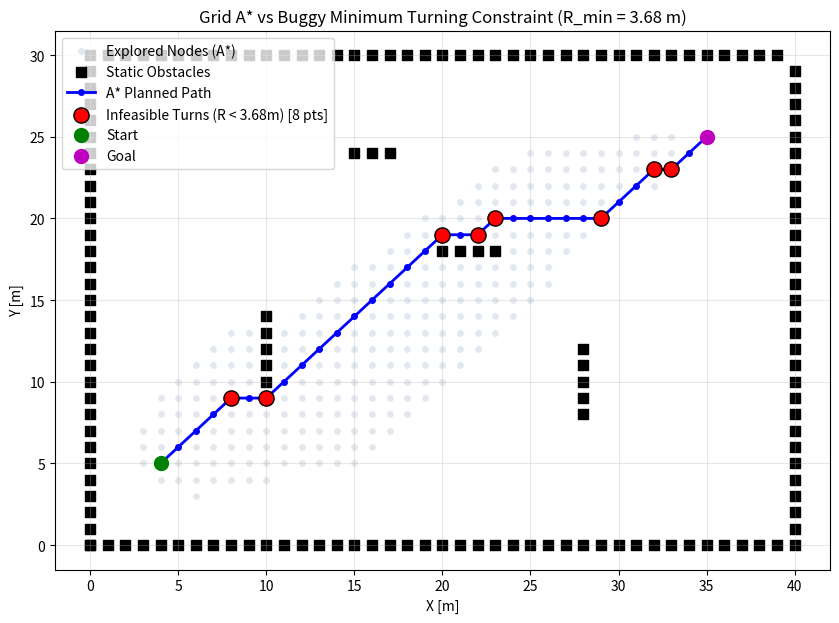

The matplotlib source for this figure:
import numpy as np
import matplotlib.pyplot as plt
import heapq

# -------------------------------------------------------------
# 1. 2D Grid A* Implementation (Part B d)
# -------------------------------------------------------------
class Node:
    def __init__(self, x, y, cost, parent_idx):
        self.x = x
        self.y = y
        self.cost = cost
        self.parent_idx = parent_idx

    def __lt__(self, other):
        return self.cost < other.cost

def a_star_planning(ox, oy, reso, start, goal, grid_bounds):
    """
    ox, oy: Obstacle x and y positions
    reso: Grid resolution in meters
    start: [sx, sy]
    goal: [gx, gy]
    grid_bounds: [min_x, max_x, min_y, max_y]
    """
    min_x, max_x, min_y, max_y = grid_bounds
    x_width = int(round((max_x - min_x) / reso))
    y_width = int(round((max_y - min_y) / reso))

    # Obstacle map
    obmap = np.zeros((x_width, y_width), dtype=bool)
    for ix, iy in zip(ox, oy):
        idx_x = int(round((ix - min_x) / reso))
        idx_y = int(round((iy - min_y) / reso))
        if 0 <= idx_x < x_width and 0 <= idx_y < y_width:
            obmap[idx_x, idx_y] = True

    # 8-connected motion primitives: [dx, dy, cost]
    motion = [
        [1, 0, 1.0], [0, 1, 1.0], [-1, 0, 1.0], [0, -1, 1.0],
        [1, 1, np.sqrt(2)], [1, -1, np.sqrt(2)], [-1, 1, np.sqrt(2)], [-1, -1, np.sqrt(2)]
    ]

    sx_idx = int(round((start[0] - min_x) / reso))
    sy_idx = int(round((start[1] - min_y) / reso))
    gx_idx = int(round((goal[0] - min_x) / reso))
    gy_idx = int(round((goal[1] - min_y) / reso))

    start_node = Node(sx_idx, sy_idx, 0.0, -1)
    
    open_set = []
    # priority: cost + heuristic
    heapq.heappush(open_set, (np.hypot(sx_idx - gx_idx, sy_idx - gy_idx), 0, start_node))
    closed_set = {}
    explored_nodes = []

    node_count = 0
    while open_set:
        _, current_id, current = heapq.heappop(open_set)
        curr_key = (current.x, current.y)

        if curr_key in closed_set:
            continue
        closed_set[curr_key] = current
        explored_nodes.append((current.x * reso + min_x, current.y * reso + min_y))

        # Check goal reached
        if current.x == gx_idx and current.y == gy_idx:
            break

        for dx, dy, move_cost in motion:
            nx = current.x + dx
            ny = current.y + dy
            if not (0 <= nx < x_width and 0 <= ny < y_width) or obmap[nx, ny]:
                continue
            if (nx, ny) in closed_set:
                continue

            g_cost = current.cost + move_cost
            h_cost = np.hypot(nx - gx_idx, ny - gy_idx)
            new_node = Node(nx, ny, g_cost, curr_key)
            node_count += 1
            heapq.heappush(open_set, (g_cost + h_cost, node_count, new_node))

    # Reconstruct path
    rx, ry = [], []
    curr = closed_set.get((gx_idx, gy_idx))
    while curr and curr.parent_idx != -1:
        rx.append(curr.x * reso + min_x)
        ry.append(curr.y * reso + min_y)
        curr = closed_set.get(curr.parent_idx)
    rx.append(start[0])
    ry.append(start[1])

    return rx[::-1], ry[::-1], explored_nodes

# -------------------------------------------------------------
# 2. Curvature & Radius Verification (Part B f)
# -------------------------------------------------------------
def check_path_feasibility(rx, ry, r_min=3.68):
    """
    Computes local turning radius via circumscribed circle around 3 consecutive points.
    Flags points violating R >= R_min.
    """
    violations = []
    radii = []
    
    for i in range(1, len(rx) - 1):
        p1 = np.array([rx[i-1], ry[i-1]])
        p2 = np.array([rx[i], ry[i]])
        p3 = np.array([rx[i+1], ry[i+1]])

        a = np.linalg.norm(p2 - p1)
        b = np.linalg.norm(p3 - p2)
        c = np.linalg.norm(p3 - p1)

        # Cross product to check area
        area = 0.5 * abs((p2[0]-p1[0])*(p3[1]-p1[1]) - (p2[1]-p1[1])*(p3[0]-p1[0]))
        if area > 1e-4:
            radius = (a * b * c) / (4.0 * area)
        else:
            radius = np.inf

        radii.append(radius)
        if radius < r_min:
            violations.append((rx[i], ry[i], radius))

    return radii, violations

# -------------------------------------------------------------
# 3. Environment Setup & Execution (Part B e)
# -------------------------------------------------------------
reso = 1.0  # 1-meter grid resolution
bounds = [0, 40, 0, 30]

# Build a road with a bend and obstacles
ox, oy = [], []
# Bottom wall
for x in range(0, 40):
    ox.append(x); oy.append(0)
    ox.append(x); oy.append(30)
for y in range(0, 30):
    ox.append(0); oy.append(y)
    ox.append(40); oy.append(y)

# Static obstacles (simulating campus road layout / barriers)
obstacles = [
    (10, 10), (10, 11), (10, 12), (10, 13), (10, 14), # Choke barrier
    (20, 18), (21, 18), (22, 18), (23, 18),           # Parked buggy obstacle
    (28, 8), (28, 9), (28, 10), (28, 11), (28, 12),  # Curve obstacle
    (15, 24), (16, 24), (17, 24)                      # Road debris
]
for obs in obstacles:
    ox.append(obs[0]); oy.append(obs[1])

start = [4.0, 5.0]
goal = [35.0, 25.0]

rx, ry, explored = a_star_planning(ox, oy, reso, start, goal, bounds)
radii, violations = check_path_feasibility(rx, ry, r_min=3.68)

# -------------------------------------------------------------
# 4. Visualization
# -------------------------------------------------------------
plt.figure(figsize=(10, 7))
exp_x, exp_y = zip(*explored)
plt.scatter(exp_x, exp_y, c='#e2e8f0', s=15, label='Explored Nodes (A*)')
plt.scatter(ox, oy, c='black', marker='s', s=45, label='Static Obstacles')
plt.plot(rx, ry, 'b-o', linewidth=2, markersize=4, label='A* Planned Path')

if violations:
    vx, vy, _ = zip(*violations)
    plt.scatter(vx, vy, c='red', s=120, edgecolors='black', zorder=5, 
                label=f'Infeasible Turns (R < 3.68m) [{len(violations)} pts]')

plt.plot(start[0], start[1], 'go', markersize=10, label='Start')
plt.plot(goal[0], goal[1], 'mo', markersize=10, label='Goal')
plt.title("Grid A* vs Buggy Minimum Turning Constraint (R_min = 3.68 m)")
plt.xlabel("X [m]"); plt.ylabel("Y [m]")
plt.legend(loc='upper left')
plt.grid(True, alpha=0.3)
plt.show()

print(f"Total Path Waypoints: {len(rx)}")
print(f"Total Infeasible Points Detected: {len(violations)}")
